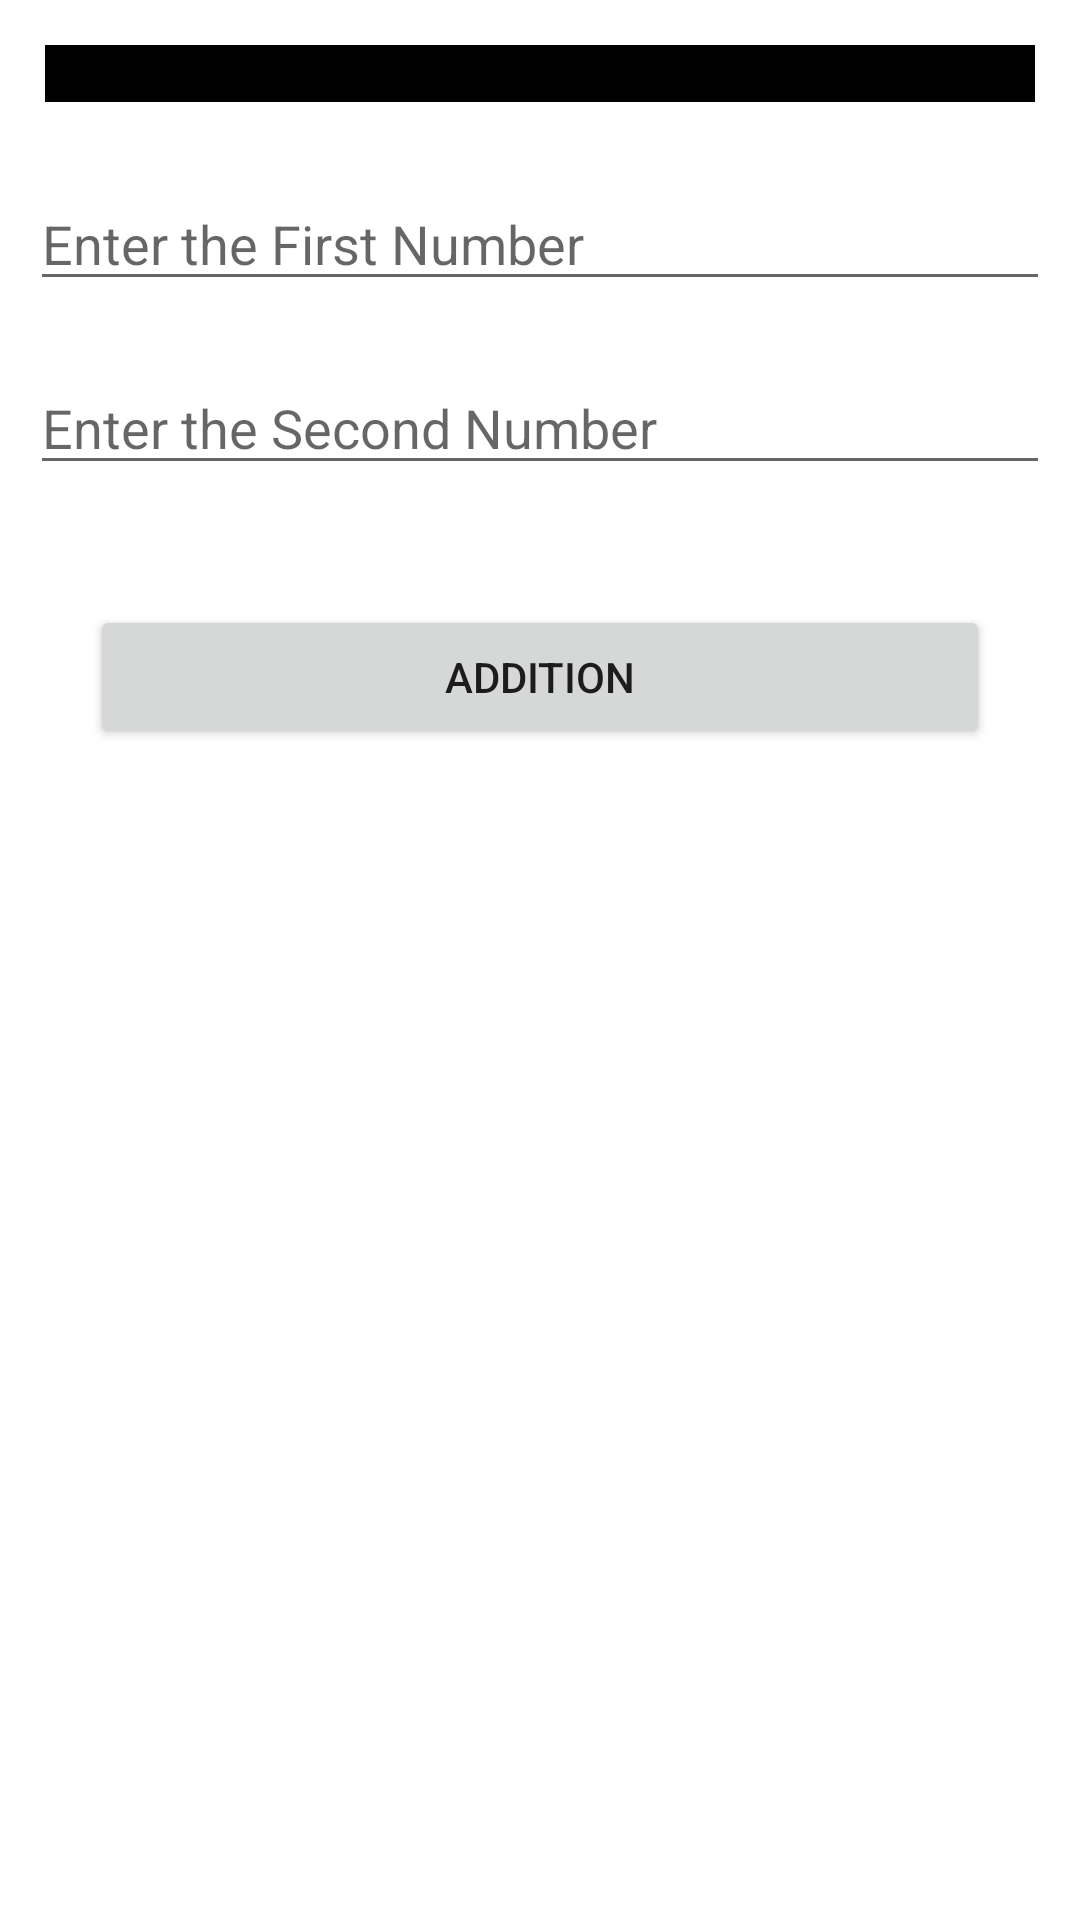

Reconstruct the res/layout file that produces this screen, plus the resources it refers to.
<!-- AndroidManifest.xml: application theme Theme.DataBunding -->
<!-- res/layout/activity_main.xml -->
<?xml version="1.0" encoding="utf-8"?>
<LinearLayout xmlns:android="http://schemas.android.com/apk/res/android"
    xmlns:app="http://schemas.android.com/apk/res-auto"
    xmlns:tools="http://schemas.android.com/tools"
    android:layout_width="match_parent"
    android:layout_height="match_parent"
    android:orientation="vertical"
    tools:context=".MainActivity">
    <TextView
        android:layout_width="match_parent"
        android:layout_height="wrap_content"
        android:layout_margin="15dp"
        android:text="@string/employe_Edt"
        android:background="@color/black"
        android:gravity="center"
        />
    <EditText
        android:layout_width="match_parent"
        android:layout_height="wrap_content"
        android:id="@+id/FirstNo_edt"
        android:layout_margin="10dp"
        android:inputType="number"
        android:hint="@string/first_number_Edt"/>
    <EditText
        android:layout_width="match_parent"
        android:layout_height="wrap_content"
        android:id="@+id/SecondNo_edt"
        android:inputType="number"
        android:layout_margin="10dp"
        android:hint="@string/Second_number_edt"/>
    <Button
        android:id="@+id/Submit_btn"
        android:layout_width="match_parent"
        android:layout_height="wrap_content"
        android:layout_margin="30dp"
        android:text="@string/addition_edt"/>




</LinearLayout>
<!-- resources referenced by this layout -->
<resources>
  <string name="Second_number_edt">Enter the Second Number</string>
  <string name="addition_edt">Addition</string>
  <string name="employe_Edt"><b>Employee Details</b></string>
  <string name="first_number_Edt">Enter the First Number</string>
  <style name="Theme.DataBunding" parent="Theme.MaterialComponents.DayNight.DarkActionBar">
          
          <item name="colorPrimary">@color/purple_500</item>
          <item name="colorPrimaryVariant">@color/purple_700</item>
          <item name="colorOnPrimary">@color/white</item>
          
          <item name="colorSecondary">@color/teal_200</item>
          <item name="colorSecondaryVariant">@color/teal_700</item>
          <item name="colorOnSecondary">@color/black</item>
          
          <item name="android:statusBarColor" tools:targetApi="l">?attr/colorPrimaryVariant</item>
          
      </style>
  <!-- not gathered from this repository: default colours our renderer supplied (Android Studio template values) -->
  <color name="purple_500">#FF6200EE</color>
  <color name="purple_700">#FF3700B3</color>
  <color name="teal_200">#FF03DAC5</color>
  <color name="teal_700">#FF018786</color>
  <color name="black">#FF000000</color>
  <color name="white">#FFFFFFFF</color>
</resources>
